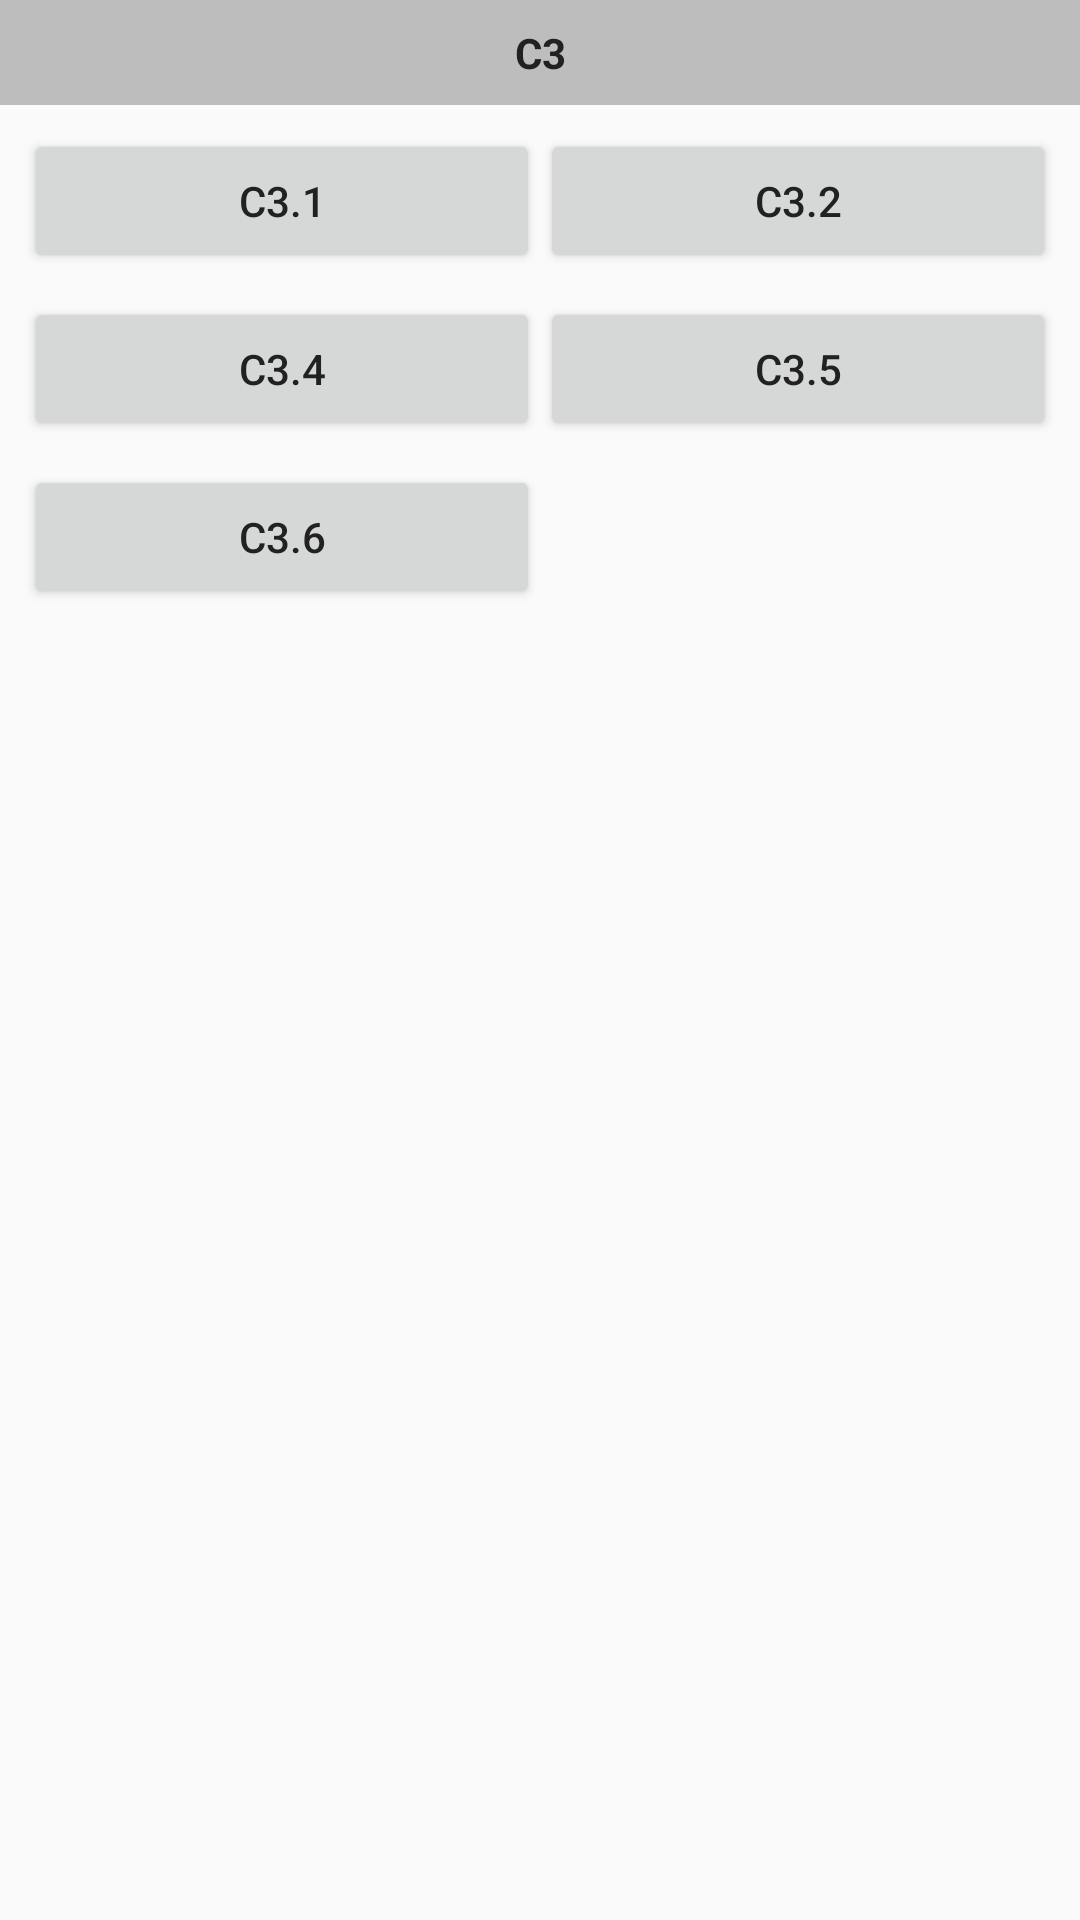

Produce the Android XML layout that renders to this screen, including the resource entries it uses.
<!-- AndroidManifest.xml: application theme MainTheme -->
<!-- res/layout/content_welcome_c3.xml -->
<?xml version="1.0" encoding="utf-8"?>
<android.support.constraint.ConstraintLayout
    xmlns:android="http://schemas.android.com/apk/res/android"
    xmlns:app="http://schemas.android.com/apk/res-auto"
    xmlns:tools="http://schemas.android.com/tools"
    android:layout_width="match_parent"
    android:layout_height="match_parent">

    <TextView
        android:id="@+id/textView2"
        android:layout_width="0dp"
        android:layout_height="wrap_content"
        android:background="@color/md_grey_400"
        android:padding="8dp"
        android:text="C3"
        android:textAlignment="center"
        android:textStyle="bold"
        app:layout_constraintEnd_toEndOf="parent"
        app:layout_constraintStart_toStartOf="parent"
        app:layout_constraintTop_toTopOf="parent"/>

    <Button
        android:id="@+id/button"
        android:layout_width="0dp"
        android:layout_height="wrap_content"
        android:layout_marginStart="8dp"
        android:layout_marginTop="8dp"
        android:text="C3.1"
        app:layout_constraintEnd_toStartOf="@+id/button2"
        app:layout_constraintHorizontal_bias="0.5"
        app:layout_constraintStart_toStartOf="parent"
        app:layout_constraintTop_toBottomOf="@+id/textView2"/>

    <Button
        android:id="@+id/button2"
        android:layout_width="0dp"
        android:layout_height="wrap_content"
        android:layout_marginEnd="8dp"
        android:layout_marginTop="8dp"
        android:text="C3.2"
        app:layout_constraintEnd_toEndOf="parent"
        app:layout_constraintHorizontal_bias="0.5"
        app:layout_constraintStart_toEndOf="@+id/button"
        app:layout_constraintTop_toBottomOf="@+id/textView2"/>

    <Button
        android:id="@+id/button5"
        android:layout_width="0dp"
        android:layout_height="wrap_content"
        android:layout_marginTop="8dp"
        android:text="C3.4"
        app:layout_constraintEnd_toStartOf="@+id/button2"
        app:layout_constraintStart_toStartOf="@+id/button"
        app:layout_constraintTop_toBottomOf="@+id/button"/>

    <Button
        android:id="@+id/button6"
        android:layout_width="0dp"
        android:layout_height="wrap_content"
        android:layout_marginTop="8dp"
        android:text="C3.5"
        app:layout_constraintEnd_toEndOf="@+id/button2"
        app:layout_constraintStart_toStartOf="@+id/button2"
        app:layout_constraintTop_toBottomOf="@+id/button2"/>

    <Button
        android:id="@+id/button7"
        android:layout_width="0dp"
        android:layout_height="wrap_content"
        android:layout_marginTop="8dp"
        android:text="C3.6"
        app:layout_constraintEnd_toStartOf="@+id/button6"
        app:layout_constraintStart_toStartOf="@+id/button5"
        app:layout_constraintTop_toBottomOf="@+id/button5"/>

</android.support.constraint.ConstraintLayout>
<!-- resources referenced by this layout -->
<resources>
  <color name="md_grey_400">#bdbdbd</color>
  <style name="MainTheme" parent="Theme.AppCompat.Light.NoActionBar">
          
          <item name="colorPrimary">@color/colorPrimary</item>
          <item name="colorPrimaryDark">@color/colorPrimaryDark</item>
          <item name="colorAccent">@color/colorAccent</item>
          <item name="android:textColor">@color/primaryText</item>
          <item name="buttonStyle">@style/AppButton</item>
      </style>
  <color name="colorPrimary">#FF9800</color>
  <color name="colorPrimaryDark">#F57C00</color>
  <color name="colorAccent">#9C27B0</color>
  <color name="primaryText">#212121</color>
  <style name="AppButton" parent="Widget.AppCompat.Button">
          <item name="colorButtonNormal">@color/colorPrimary</item>
          <item name="colorControlHighlight">@color/colorPrimaryDark</item>
      </style>
</resources>
